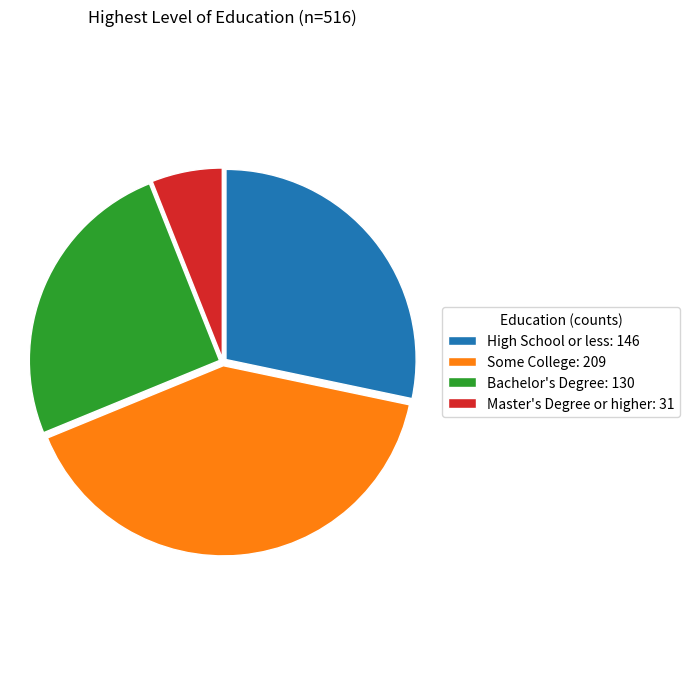

Here is the Python script that generated this plot:
"""
Highest Level of Education Pie Chart — no numbers or percentages inside the pie
Uses legend with counts only. Saves PNG (300 DPI), PDF, and SVG.
"""

import matplotlib.pyplot as plt

# --- Data ---
data = {
    "High School or less": 146,
    "Some College": 209,
    "Bachelor's Degree": 130,
    "Master's Degree or higher": 31,
}

labels = list(data.keys())
values = list(data.values())

total = sum(values)

# Slightly explode small slices for visibility
explode = [0.06 if v / total < 0.05 else 0.02 for v in values]

fig, ax = plt.subplots(figsize=(7, 7), dpi=150)

# Draw pie with no labels or percentages inside
wedges, _ = ax.pie(
    values,
    explode=explode,
    startangle=90,
    counterclock=False,
    wedgeprops={"linewidth": 1, "edgecolor": "white"},
)

ax.set_title(f"Highest Level of Education (n={total})", pad=16)
ax.axis("equal")

# Legend with counts only
legend_labels = [f"{lbl}: {val}" for lbl, val in zip(labels, values)]
ax.legend(wedges, legend_labels, title="Education (counts)", loc="center left", bbox_to_anchor=(1, 0.5))

plt.tight_layout()

# Save images in multiple formats
plt.savefig("education_pie.png", bbox_inches="tight", dpi=300)


plt.show()
